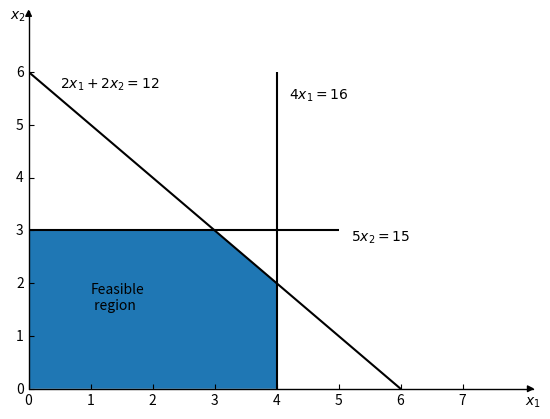

Generate this figure with matplotlib:
# -*- coding: utf-8 -*-
"""
+++++++++++++++++++++++++++++++++++
@ File        : graphical_solution.py
@ Time        : 2024/04/29 18:14:34
[redacted]
@ Version     : Python 3.8.12 (Conda)
+++++++++++++++++++++++++++++++++++
...
+++++++++++++++++++++++++++++++++++
"""


import numpy as np
import matplotlib.pyplot as plt
import mpl_toolkits.axisartist as axisartist


def f(x):
    return 6 - x


def obj(x, value):
    return value / 3 - 2 / 3 * x


# ------------- #
# Config
# ------------- #
plt.clf()
# fig, ax = plt.subplots()
fig = plt.figure()
# ax.spines["top"].set_visible(False)
# ax.spines["right"].set_visible(False)
ax = axisartist.Subplot(fig, 111)
fig.add_axes(ax)
# 去除右边、上边边框线
ax.axis[:].set_visible(False)
# ax.new_floating_axis代表添加新的坐标轴
ax.axis["x"] = ax.new_floating_axis(0, 0)
# 给x坐标轴加上箭头
ax.axis["x"].set_axisline_style("-|>", size=1.0)
# 添加y坐标轴，且加上箭头
ax.axis["y"] = ax.new_floating_axis(1, 0)
ax.axis["y"].set_axisline_style("-|>", size=1.0)
# 设置x、y轴上刻度显示方向
# ax.axis["x"].set_axis_direction("top")
ax.axis["y"].set_axis_direction("left")

# 轴线刻度长度
ax.tick_params(which='minor', length=18)

# ------------- #
# Visual
# ------------- #

# 设置坐标轴刻度
x_min, x_max = 0, 8
y_min, y_max = 0, 7
ax.set_ylim(y_min, y_max)
ax.set_xlim(x_min, x_max)
ax.set_xticks(range(x_min, x_max))
ax.set_yticks(range(y_min, y_max))
plt.text(8, -.3, r"$x_1$")
plt.text(-.3, 7, r"$x_2$")

# 绘制线
plt.vlines(4, 0, 6, colors="k")  # x_1 = 4
plt.hlines(3, 0, 5, colors="k")  # 2x_2 = 12

x1 = np.arange(0, 7)
x2 = f(x1)

plt.plot(x1, x2, color="k")

# 多边形填充颜色
polygon = [[0, 3], [3, 3], [4, 2], [4, 0], [0, 0], [0, 3]]
plt.fill([0, 3, 4, 4, 0, 0], [3, 3, 2, 0, 0, 3])

plt.text(0.5, 5.7, r"$2x_1+2x_2=12$")
plt.text(4.2, 5.5, r"$4x_1=16$")
plt.text(5.2, 2.8, r"$5x_2=15$")
plt.text(1, 1.5, "Feasible\n region")

# 绘制目标函数等高线
# x1 = np.arange(-1, 7)
# values = np.arange(6, 13, 2)
# x2s = [obj(x1, i) for i in values]
#
# for i, x2 in enumerate(x2s):
#     plt.text(1.7, x2[3]-0.1, f"$Z={values[i]}$", rotation=-32, ha="center", va="center")
#     plt.plot(x1, x2, color="k")


plt.show()
